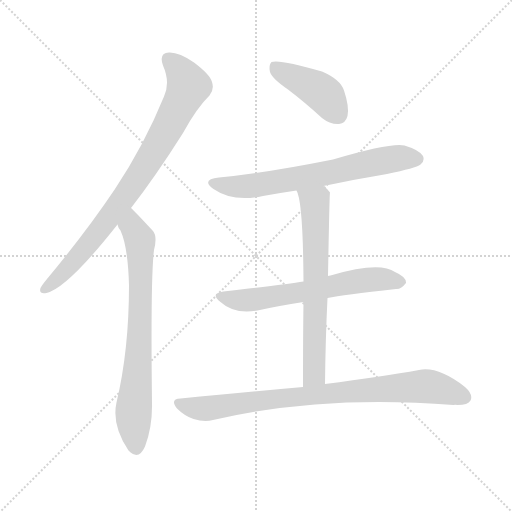
t = 0.00 s
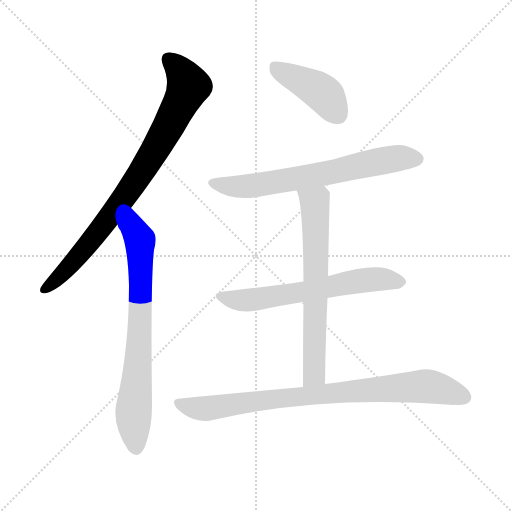
t = 1.12 s
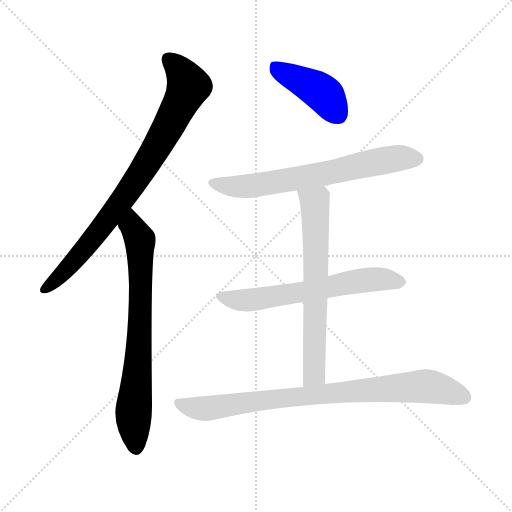
t = 2.25 s
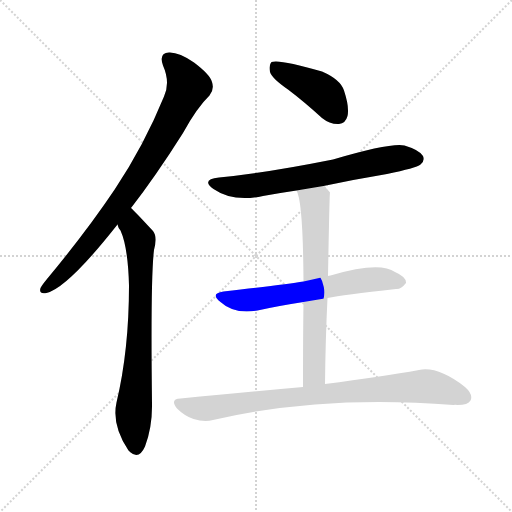
t = 3.37 s
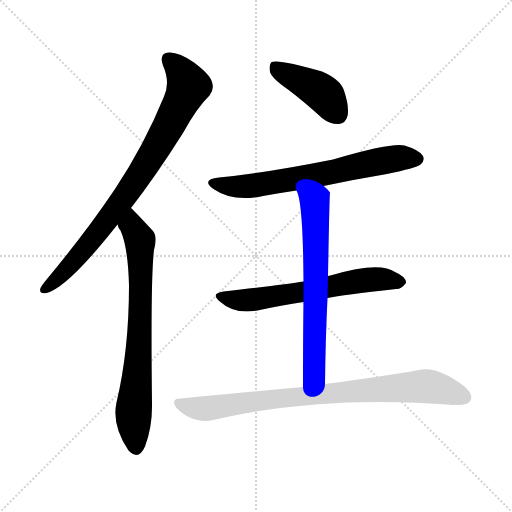
t = 4.49 s
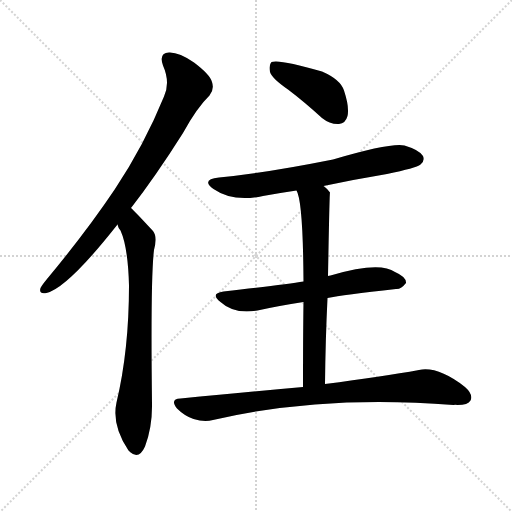
t = 5.62 s

The animated SVG that drew these frames (rendered in a browser with its animation timeline set to each time). Animation: 7 CSS @keyframes rules; one cycle of 5.62 s.

<svg version="1.1" viewBox="0 0 1024 1024" xmlns="http://www.w3.org/2000/svg">
  <g stroke="lightgray" stroke-dasharray="1,1" stroke-width="1" transform="scale(4, 4)">
    <line x1="0" y1="0" x2="256" y2="256"></line>
    <line x1="256" y1="0" x2="0" y2="256"></line>
    <line x1="128" y1="0" x2="128" y2="256"></line>
    <line x1="0" y1="128" x2="256" y2="128"></line>
  </g>
<g transform="scale(1, -1) translate(0, -900)">
   <style type="text/css">
    @keyframes keyframes0 {
      from {
       stroke: blue;
       stroke-dashoffset: 821;
       stroke-width: 128;
       }
       73% {
       animation-timing-function: step-end;
       stroke: blue;
       stroke-dashoffset: 0;
       stroke-width: 128;
       }
       to {
       stroke: black;
       stroke-width: 1024;
       }
       }
       #make-me-a-hanzi-animation-0 {
         animation: keyframes0 0.918132s both;
         animation-delay: 0.000000s;
         animation-timing-function: linear;
       }
    @keyframes keyframes1 {
      from {
       stroke: blue;
       stroke-dashoffset: 730;
       stroke-width: 128;
       }
       70% {
       animation-timing-function: step-end;
       stroke: blue;
       stroke-dashoffset: 0;
       stroke-width: 128;
       }
       to {
       stroke: black;
       stroke-width: 1024;
       }
       }
       #make-me-a-hanzi-animation-1 {
         animation: keyframes1 0.844076s both;
         animation-delay: 0.918132s;
         animation-timing-function: linear;
       }
    @keyframes keyframes2 {
      from {
       stroke: blue;
       stroke-dashoffset: 422;
       stroke-width: 128;
       }
       58% {
       animation-timing-function: step-end;
       stroke: blue;
       stroke-dashoffset: 0;
       stroke-width: 128;
       }
       to {
       stroke: black;
       stroke-width: 1024;
       }
       }
       #make-me-a-hanzi-animation-2 {
         animation: keyframes2 0.593424s both;
         animation-delay: 1.762207s;
         animation-timing-function: linear;
       }
    @keyframes keyframes3 {
      from {
       stroke: blue;
       stroke-dashoffset: 666;
       stroke-width: 128;
       }
       68% {
       animation-timing-function: step-end;
       stroke: blue;
       stroke-dashoffset: 0;
       stroke-width: 128;
       }
       to {
       stroke: black;
       stroke-width: 1024;
       }
       }
       #make-me-a-hanzi-animation-3 {
         animation: keyframes3 0.791992s both;
         animation-delay: 2.355632s;
         animation-timing-function: linear;
       }
    @keyframes keyframes4 {
      from {
       stroke: blue;
       stroke-dashoffset: 619;
       stroke-width: 128;
       }
       67% {
       animation-timing-function: step-end;
       stroke: blue;
       stroke-dashoffset: 0;
       stroke-width: 128;
       }
       to {
       stroke: black;
       stroke-width: 1024;
       }
       }
       #make-me-a-hanzi-animation-4 {
         animation: keyframes4 0.753743s both;
         animation-delay: 3.147624s;
         animation-timing-function: linear;
       }
    @keyframes keyframes5 {
      from {
       stroke: blue;
       stroke-dashoffset: 660;
       stroke-width: 128;
       }
       68% {
       animation-timing-function: step-end;
       stroke: blue;
       stroke-dashoffset: 0;
       stroke-width: 128;
       }
       to {
       stroke: black;
       stroke-width: 1024;
       }
       }
       #make-me-a-hanzi-animation-5 {
         animation: keyframes5 0.787109s both;
         animation-delay: 3.901367s;
         animation-timing-function: linear;
       }
    @keyframes keyframes6 {
      from {
       stroke: blue;
       stroke-dashoffset: 833;
       stroke-width: 128;
       }
       73% {
       animation-timing-function: step-end;
       stroke: blue;
       stroke-dashoffset: 0;
       stroke-width: 128;
       }
       to {
       stroke: black;
       stroke-width: 1024;
       }
       }
       #make-me-a-hanzi-animation-6 {
         animation: keyframes6 0.927897s both;
         animation-delay: 4.688477s;
         animation-timing-function: linear;
       }
</style>
<path d="M 262.0 484.0 Q 311.0 547.0 366.0 634.0 Q 394.0 685.0 419.0 709.0 Q 429.0 721.0 424.0 736.0 Q 420.0 751.0 388.0 775.0 Q 358.0 796.0 338.0 795.0 Q 317.0 794.0 326.0 769.0 Q 341.0 735.0 328.0 707.0 Q 289.0 611.0 230.0 522.0 Q 173.0 437.0 94.0 342.0 Q 84.0 330.0 81.0 324.0 Q 77.0 311.0 93.0 314.0 Q 135.0 324.0 235.0 451.0 L 262.0 484.0 Z" fill="lightgray"></path> 
<path d="M 235.0 451.0 Q 236.0 445.0 241.0 439.0 Q 256.0 406.0 258.0 329.0 Q 258.0 200.0 233.0 95.0 Q 223.0 50.0 257.0 -1.0 Q 258.0 -1.0 260.0 -4.0 Q 278.0 -20.0 290.0 7.0 Q 305.0 47.0 304.0 94.0 Q 301.0 344.0 308.0 400.0 Q 315.0 427.0 306.0 438.0 Q 267.0 480.0 262.0 484.0 C 241.0 505.0 222.0 478.0 235.0 451.0 Z" fill="lightgray"></path> 
<path d="M 576.0 721.0 Q 609.0 696.0 644.0 664.0 Q 660.0 651.0 678.0 652.0 Q 691.0 653.0 695.0 668.0 Q 699.0 686.0 688.0 719.0 Q 681.0 741.0 644.0 757.0 Q 559.0 782.0 543.0 776.0 Q 537.0 770.0 540.0 756.0 Q 544.0 743.0 576.0 721.0 Z" fill="lightgray"></path> 
<path d="M 647.0 528.0 Q 708.0 541.0 774.0 552.0 Q 832.0 564.0 841.0 571.0 Q 850.0 578.0 846.0 588.0 Q 839.0 600.0 809.0 609.0 Q 782.0 615.0 666.0 581.0 Q 531.0 554.0 438.0 545.0 Q 401.0 541.0 427.0 522.0 Q 466.0 495.0 526.0 508.0 Q 559.0 514.0 593.0 519.0 L 647.0 528.0 Z" fill="lightgray"></path> 
<path d="M 655.0 304.0 Q 685.0 310.0 792.0 322.0 Q 802.0 321.0 812.0 334.0 Q 813.0 346.0 790.0 356.0 Q 759.0 378.0 661.0 349.0 Q 658.0 349.0 656.0 348.0 L 607.0 337.0 Q 571.0 331.0 447.0 317.0 Q 419.0 313.0 441.0 296.0 Q 468.0 271.0 515.0 279.0 Q 555.0 288.0 607.0 296.0 L 655.0 304.0 Z" fill="lightgray"></path> 
<path d="M 650.0 132.0 Q 651.0 223.0 655.0 304.0 L 656.0 348.0 Q 659.0 514.0 660.0 515.0 Q 653.0 524.0 647.0 528.0 C 625.0 548.0 583.0 547.0 593.0 519.0 Q 606.0 498.0 607.0 337.0 L 607.0 296.0 Q 606.0 227.0 606.0 126.0 C 606.0 96.0 650.0 102.0 650.0 132.0 Z" fill="lightgray"></path> 
<path d="M 606.0 126.0 Q 494.0 116.0 361.0 103.0 Q 339.0 102.0 354.0 83.0 Q 369.0 68.0 387.0 62.0 Q 409.0 55.0 426.0 60.0 Q 645.0 111.0 907.0 90.0 Q 910.0 91.0 915.0 90.0 Q 936.0 90.0 941.0 99.0 Q 947.0 111.0 930.0 126.0 Q 876.0 168.0 838.0 160.0 Q 766.0 147.0 650.0 132.0 L 606.0 126.0 Z" fill="lightgray"></path> 
      <clipPath id="make-me-a-hanzi-clip-0">
      <path d="M 262.0 484.0 Q 311.0 547.0 366.0 634.0 Q 394.0 685.0 419.0 709.0 Q 429.0 721.0 424.0 736.0 Q 420.0 751.0 388.0 775.0 Q 358.0 796.0 338.0 795.0 Q 317.0 794.0 326.0 769.0 Q 341.0 735.0 328.0 707.0 Q 289.0 611.0 230.0 522.0 Q 173.0 437.0 94.0 342.0 Q 84.0 330.0 81.0 324.0 Q 77.0 311.0 93.0 314.0 Q 135.0 324.0 235.0 451.0 L 262.0 484.0 Z" fill="lightgray"></path>
      </clipPath>
      <path clip-path="url(#make-me-a-hanzi-clip-0)" d="M 337.0 779.0 L 356.0 764.0 L 377.0 728.0 L 343.0 658.0 L 287.0 562.0 L 211.0 454.0 L 138.0 366.0 L 91.0 323.0 " fill="none" id="make-me-a-hanzi-animation-0" stroke-dasharray="693 1386" stroke-linecap="round"></path>

      <clipPath id="make-me-a-hanzi-clip-1">
      <path d="M 235.0 451.0 Q 236.0 445.0 241.0 439.0 Q 256.0 406.0 258.0 329.0 Q 258.0 200.0 233.0 95.0 Q 223.0 50.0 257.0 -1.0 Q 258.0 -1.0 260.0 -4.0 Q 278.0 -20.0 290.0 7.0 Q 305.0 47.0 304.0 94.0 Q 301.0 344.0 308.0 400.0 Q 315.0 427.0 306.0 438.0 Q 267.0 480.0 262.0 484.0 C 241.0 505.0 222.0 478.0 235.0 451.0 Z" fill="lightgray"></path>
      </clipPath>
      <path clip-path="url(#make-me-a-hanzi-clip-1)" d="M 260.0 477.0 L 265.0 447.0 L 280.0 421.0 L 279.0 217.0 L 267.0 73.0 L 273.0 8.0 " fill="none" id="make-me-a-hanzi-animation-1" stroke-dasharray="602 1204" stroke-linecap="round"></path>

      <clipPath id="make-me-a-hanzi-clip-2">
      <path d="M 576.0 721.0 Q 609.0 696.0 644.0 664.0 Q 660.0 651.0 678.0 652.0 Q 691.0 653.0 695.0 668.0 Q 699.0 686.0 688.0 719.0 Q 681.0 741.0 644.0 757.0 Q 559.0 782.0 543.0 776.0 Q 537.0 770.0 540.0 756.0 Q 544.0 743.0 576.0 721.0 Z" fill="lightgray"></path>
      </clipPath>
      <path clip-path="url(#make-me-a-hanzi-clip-2)" d="M 547.0 769.0 L 646.0 714.0 L 677.0 671.0 " fill="none" id="make-me-a-hanzi-animation-2" stroke-dasharray="294 588" stroke-linecap="round"></path>

      <clipPath id="make-me-a-hanzi-clip-3">
      <path d="M 647.0 528.0 Q 708.0 541.0 774.0 552.0 Q 832.0 564.0 841.0 571.0 Q 850.0 578.0 846.0 588.0 Q 839.0 600.0 809.0 609.0 Q 782.0 615.0 666.0 581.0 Q 531.0 554.0 438.0 545.0 Q 401.0 541.0 427.0 522.0 Q 466.0 495.0 526.0 508.0 Q 559.0 514.0 593.0 519.0 L 647.0 528.0 Z" fill="lightgray"></path>
      </clipPath>
      <path clip-path="url(#make-me-a-hanzi-clip-3)" d="M 430.0 535.0 L 451.0 528.0 L 499.0 528.0 L 636.0 550.0 L 771.0 580.0 L 834.0 582.0 " fill="none" id="make-me-a-hanzi-animation-3" stroke-dasharray="538 1076" stroke-linecap="round"></path>

      <clipPath id="make-me-a-hanzi-clip-4">
      <path d="M 655.0 304.0 Q 685.0 310.0 792.0 322.0 Q 802.0 321.0 812.0 334.0 Q 813.0 346.0 790.0 356.0 Q 759.0 378.0 661.0 349.0 Q 658.0 349.0 656.0 348.0 L 607.0 337.0 Q 571.0 331.0 447.0 317.0 Q 419.0 313.0 441.0 296.0 Q 468.0 271.0 515.0 279.0 Q 555.0 288.0 607.0 296.0 L 655.0 304.0 Z" fill="lightgray"></path>
      </clipPath>
      <path clip-path="url(#make-me-a-hanzi-clip-4)" d="M 442.0 307.0 L 490.0 299.0 L 730.0 340.0 L 801.0 336.0 " fill="none" id="make-me-a-hanzi-animation-4" stroke-dasharray="491 982" stroke-linecap="round"></path>

      <clipPath id="make-me-a-hanzi-clip-5">
      <path d="M 650.0 132.0 Q 651.0 223.0 655.0 304.0 L 656.0 348.0 Q 659.0 514.0 660.0 515.0 Q 653.0 524.0 647.0 528.0 C 625.0 548.0 583.0 547.0 593.0 519.0 Q 606.0 498.0 607.0 337.0 L 607.0 296.0 Q 606.0 227.0 606.0 126.0 C 606.0 96.0 650.0 102.0 650.0 132.0 Z" fill="lightgray"></path>
      </clipPath>
      <path clip-path="url(#make-me-a-hanzi-clip-5)" d="M 600.0 519.0 L 629.0 495.0 L 632.0 437.0 L 629.0 157.0 L 612.0 135.0 " fill="none" id="make-me-a-hanzi-animation-5" stroke-dasharray="532 1064" stroke-linecap="round"></path>

      <clipPath id="make-me-a-hanzi-clip-6">
      <path d="M 606.0 126.0 Q 494.0 116.0 361.0 103.0 Q 339.0 102.0 354.0 83.0 Q 369.0 68.0 387.0 62.0 Q 409.0 55.0 426.0 60.0 Q 645.0 111.0 907.0 90.0 Q 910.0 91.0 915.0 90.0 Q 936.0 90.0 941.0 99.0 Q 947.0 111.0 930.0 126.0 Q 876.0 168.0 838.0 160.0 Q 766.0 147.0 650.0 132.0 L 606.0 126.0 Z" fill="lightgray"></path>
      </clipPath>
      <path clip-path="url(#make-me-a-hanzi-clip-6)" d="M 358.0 93.0 L 416.0 83.0 L 662.0 115.0 L 837.0 127.0 L 880.0 123.0 L 929.0 106.0 " fill="none" id="make-me-a-hanzi-animation-6" stroke-dasharray="705 1410" stroke-linecap="round"></path>

</g>
</svg>
